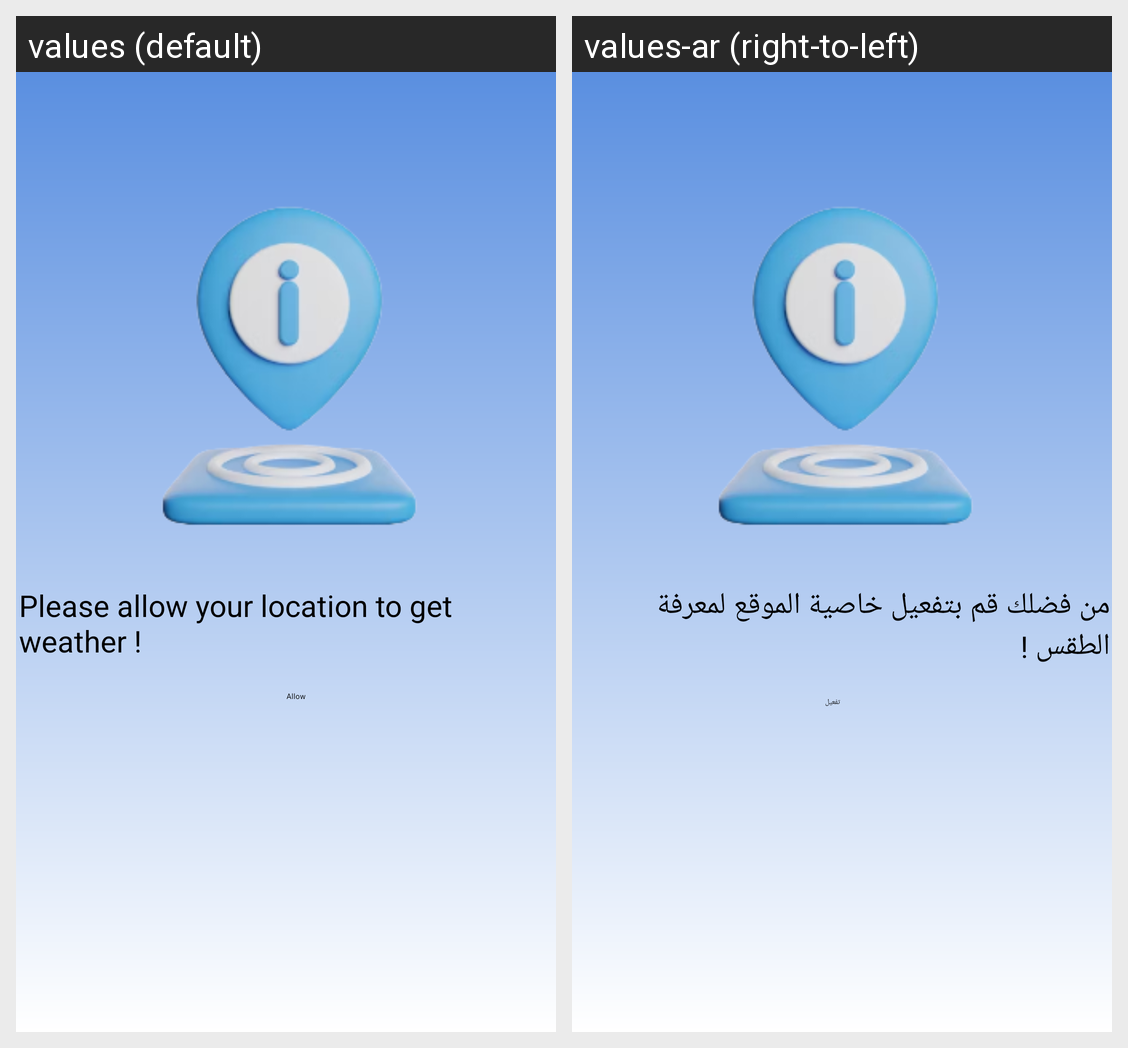

The same Android screen rendered under two of its app's locales, left to right. List the strings drawn on it with the default value and each locale's translation.
Android screen res/layout/fragment_home.xml rendered under 2 locales, left to right: values (default), values-ar (right-to-left). Device: Nexus 5 (rendered at 1080×1920; each locale shown at half size, 540×960, under a caption strip naming it); theme Theme.WeatherApp.
Strings drawn on this screen, with the default value and each locale's value (text and hints the layout hard-codes, and strings that could not be matched under every locale, appear in the picture but are not listed):

please_allow_your_location_to_get_weather
  values: Please allow your location to get weather !
  values-ar: من فضلك قم بتفعيل خاصية الموقع لمعرفة الطقس !

allow
  values: Allow
  values-ar: تفعيل
